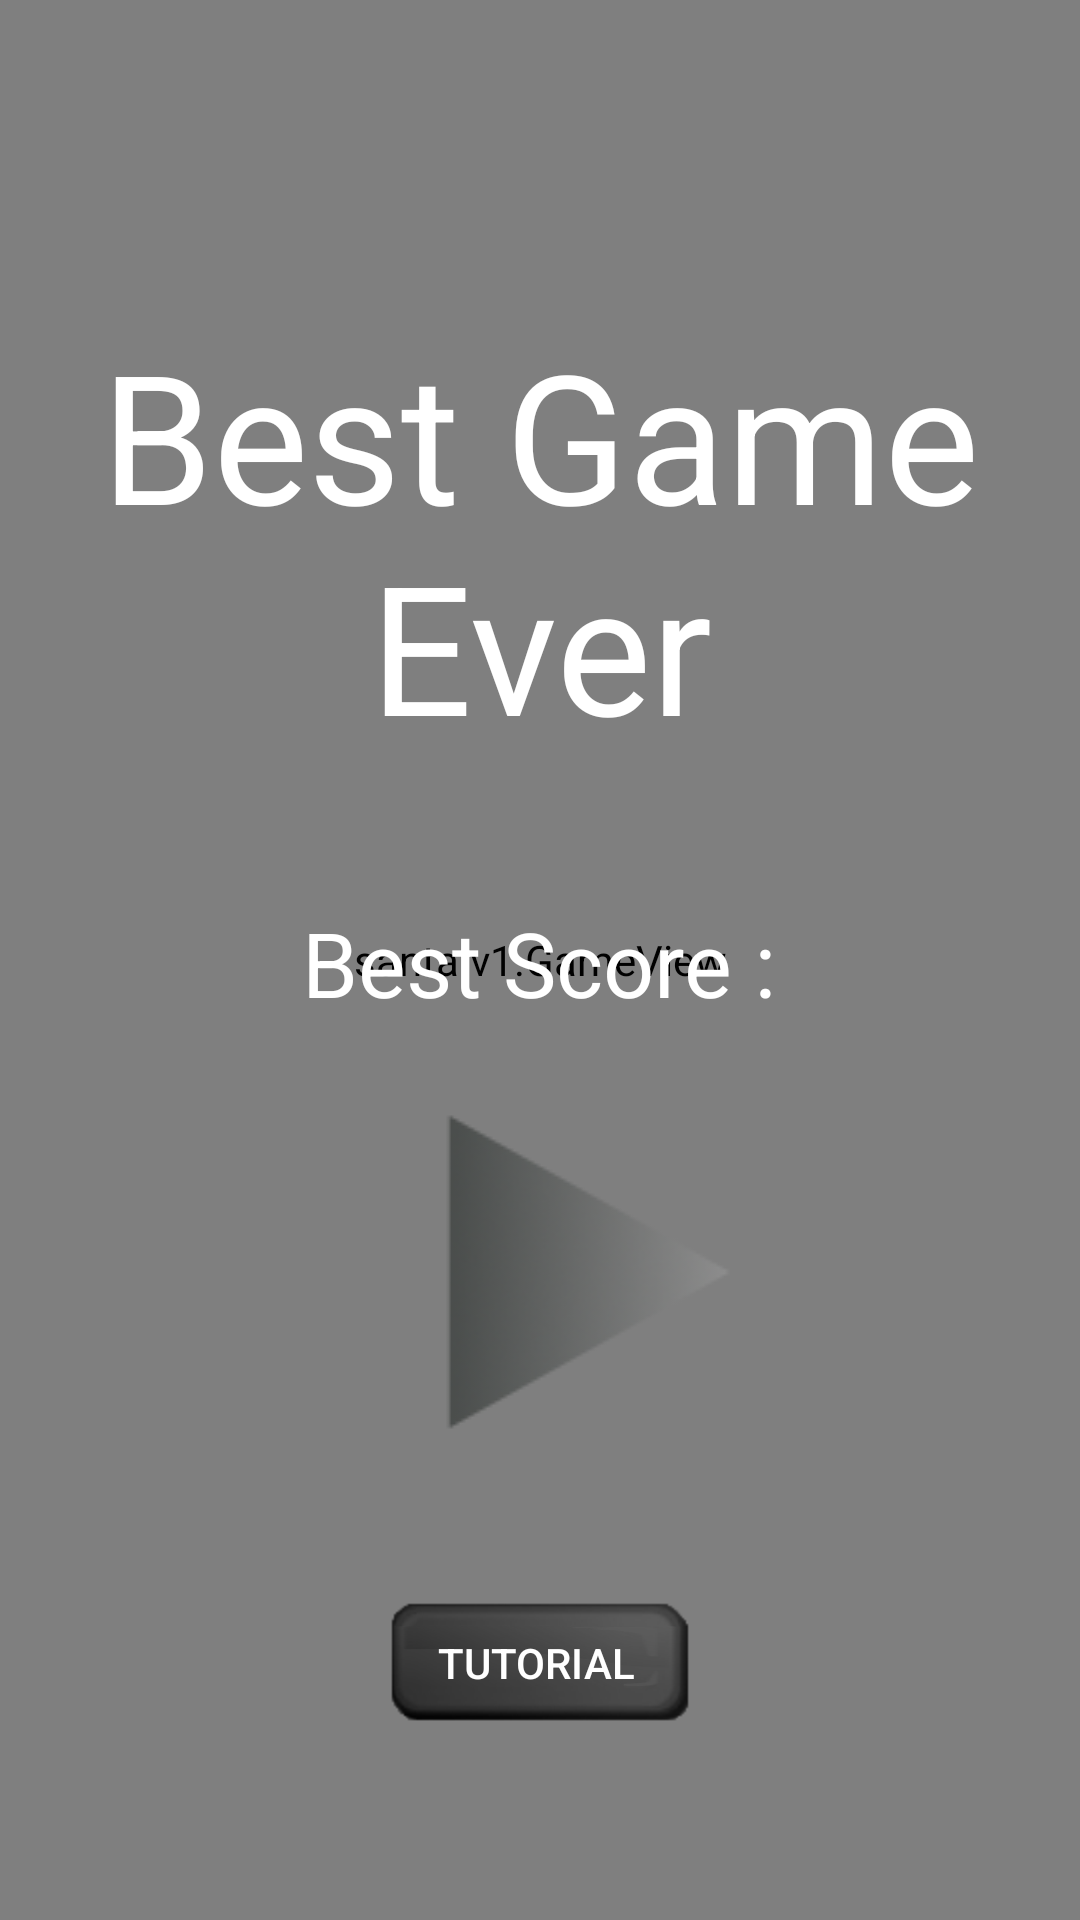

This screen was rendered from an Android layout file. Write that file and the resources it references.
<!-- AndroidManifest.xml: application theme AppTheme -->
<!-- res/layout/menu_layout.xml -->
<?xml version="1.0" encoding="utf-8"?>
<RelativeLayout xmlns:android="http://schemas.android.com/apk/res/android"
    xmlns:app="http://schemas.android.com/apk/res-auto"
    xmlns:tools="http://schemas.android.com/tools"
    android:layout_width="match_parent"
    android:layout_height="match_parent" >

    <santa.v1.GameView
        android:id="@+id/menuView1"
        android:layout_width="match_parent"
   		android:layout_height="match_parent" />


    <TextView
        android:id="@+id/Title"
        android:layout_width="match_parent"
        android:layout_height="match_parent"
        android:layout_above="@+id/StartButton"

        android:gravity="center"
        android:text="Best Game Ever"
        android:textColor="#ffffff"
        android:textSize="60sp" />
    
    <TextView
   	    android:id="@+id/textView2"
   	    android:layout_width="wrap_content"
   	    android:layout_height="wrap_content"
   	    android:layout_alignParentRight="true"
   	    android:layout_alignParentTop="true"
   	    android:layout_marginRight="24dp"
   	    android:text="TextView" 
   	    android:enabled="false"
   	    android:visibility="gone"
   	    android:textColor="#ffffff"
        android:textSize="20sp"/>

    <ImageButton
        android:id="@+id/soundButton"
        android:elevation="1dp"
        android:background="@drawable/blank"
        android:cropToPadding="false"
        android:scaleType="fitCenter"
        android:adjustViewBounds="false"
        android:layout_width="50dp"
        android:layout_height="50dp"
        android:layout_alignParentTop="true"
        android:layout_alignParentRight="true"
        android:layout_alignParentEnd="true"
        android:src="@drawable/sound_on" />

    <ImageView
        android:id="@+id/pauseBG"
        android:layout_width="256dp"
        android:layout_height="200dp"
        android:layout_centerHorizontal="true"
        android:layout_centerVertical="true"
        android:adjustViewBounds="false"
        android:scaleType="fitXY"
        android:src="@drawable/menu_pause"
        android:enabled="false"
   	    android:visibility="gone" />

    <ImageButton
        android:id="@+id/pausePalyButton"
        android:layout_width="128dp"
        android:layout_height="128dp"
        android:layout_centerVertical="true"
        android:background="@drawable/blank"
        android:layout_centerHorizontal="true"
        android:scaleType="fitCenter"
        android:src="@drawable/play"
        android:enabled="false"
   	    android:visibility="gone" />

    <ImageButton
        android:id="@+id/pauseSoundButton"
        android:layout_width="50dp"
        android:layout_height="50dp"
        android:layout_alignRight="@+id/pauseBG"
        android:layout_alignTop="@+id/pauseBG"
        android:layout_marginTop="10dp"
        android:layout_marginRight="15dp"
        android:background="@drawable/blank"
        android:enabled="false"
        android:scaleType="fitCenter"
        android:src="@drawable/sound_on"
        android:visibility="gone" />

    <ImageButton
        android:id="@+id/StartButton"
        android:layout_width="128dp"
        android:layout_height="128dp"
        android:layout_alignParentBottom="true"
        android:layout_centerHorizontal="true"
        android:layout_marginBottom="152dp"
        android:background="@drawable/blank"
        android:scaleType="fitCenter"
        android:src="@drawable/play" />

    <TextView
        android:id="@+id/bestScore"
        android:layout_width="wrap_content"
        android:layout_height="wrap_content"
        android:layout_alignBottom="@+id/Title"
        android:layout_centerHorizontal="true"
        android:layout_marginBottom="19dp"
        android:text="Best Score :" 
        android:textColor="#ffffff"
        android:textSize="30sp"/>

        <TextView
        android:id="@+id/textViewNewRecord"
        android:layout_width="wrap_content"
        android:layout_height="wrap_content"
        android:layout_above="@+id/endScore"
        android:layout_centerHorizontal="true"
        android:text="New Record"
        android:textSize="40sp"
        android:textColor="#FFD700" 
        android:visibility="gone"/>
    
    <TextView
        android:id="@+id/endScore"
        android:visibility="gone"
        android:layout_width="wrap_content"
        android:layout_height="wrap_content"
        android:layout_centerHorizontal="true"
        android:layout_centerVertical="true"
        android:text="Score:" 
        android:textColor="#ffffff"
        android:textSize="60sp"/>

    <Button
        android:id="@+id/buttonTutorial"
  		android:layout_width="100dp"
        android:layout_height="40dp"
        android:layout_alignParentBottom="true"
        android:layout_centerHorizontal="true"
        android:layout_marginBottom="66dp"
        android:background="@drawable/text_box"
        android:text="Tutorial" 
        android:textColor="#ffffff"/>

    <santa.v1.Typewriter
         android:id="@+id/textViewTutorial"
        android:layout_width="fill_parent"
        android:layout_marginLeft="5dp"
        android:layout_marginBottom="5dp"
        android:layout_marginRight="80dp"
        android:layout_height="70dp"
        android:layout_alignParentBottom="true"
        android:textSize="22dp"
        android:visibility="gone"
        android:background="@drawable/text_box" />

    <ImageButton
        android:id="@+id/imageButtonSkip"
        android:layout_width="70dp"
        android:layout_height="70dp"
        android:layout_alignParentBottom="true"
        android:layout_alignParentRight="true"
        android:layout_marginBottom="5dp"
        android:layout_marginLeft="5dp"
        android:layout_marginRight="5dp"
        android:background="@drawable/text_box"
        android:scaleType="fitXY"
        android:visibility="gone"
        android:src="@drawable/skip" />



</RelativeLayout>
<!-- resources referenced by this layout -->
<resources>
  <!-- drawable blank: png bitmap (drawable-hdpi, 392 bytes) -->
  <!-- drawable menu_pause: png bitmap (drawable-hdpi, 43304 bytes) -->
  <!-- drawable play: png bitmap (drawable-hdpi, 13827 bytes) -->
  <!-- drawable skip: png bitmap (drawable-hdpi, 2606 bytes) -->
  <style name="AppTheme" parent="AppBaseTheme">
          
      </style>
  <style name="AppBaseTheme" parent="Theme.AppCompat.Light">
          
      </style>
</resources>
